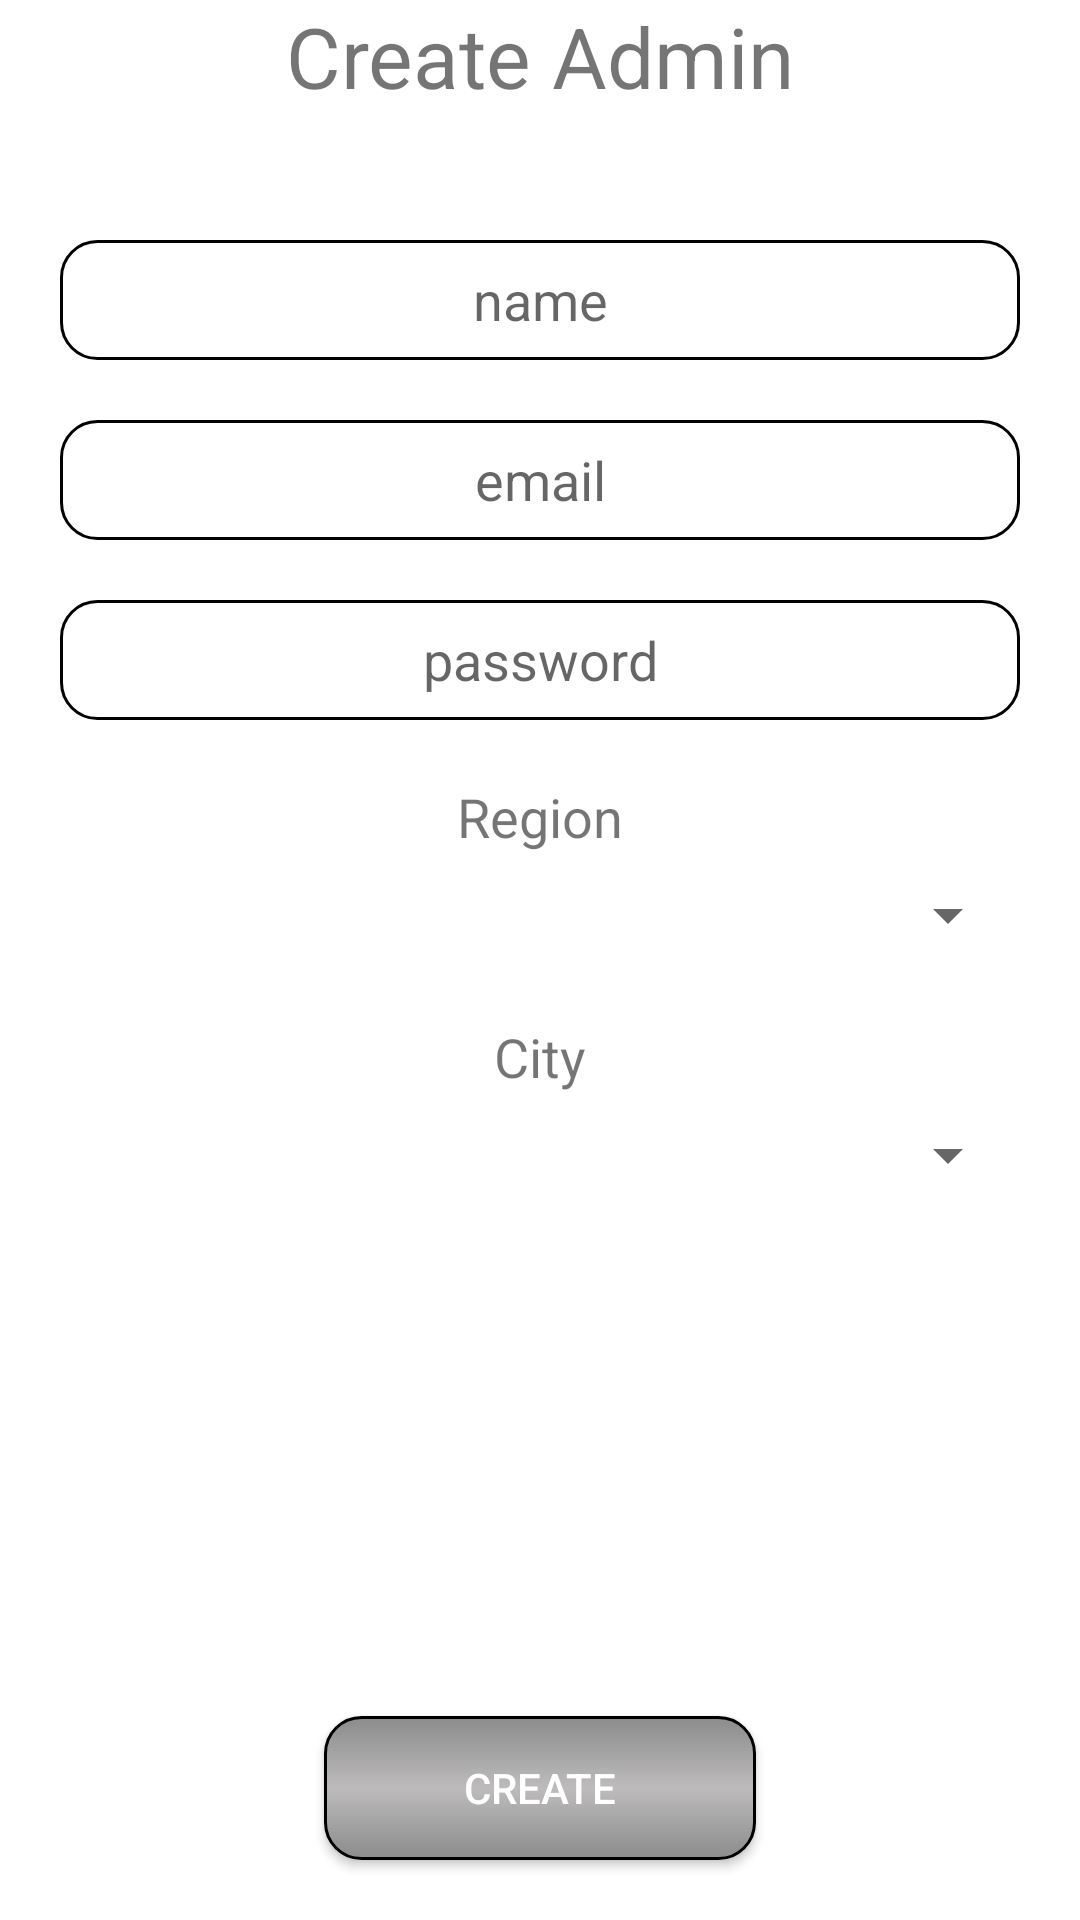

Layout XML and referenced resources for this Android screen:
<!-- AndroidManifest.xml: application theme Theme.Tampparit -->
<!-- res/layout/create_admin_activity_layout.xml -->
<?xml version="1.0" encoding="utf-8"?>
<androidx.constraintlayout.widget.ConstraintLayout xmlns:android="http://schemas.android.com/apk/res/android"
    android:layout_width="match_parent"
    android:layout_height="match_parent"
    xmlns:app="http://schemas.android.com/apk/res-auto">

    <TextView
        android:layout_width="0dp"
        android:layout_height="60dp"
        app:layout_constraintStart_toStartOf="parent"
        app:layout_constraintEnd_toEndOf="parent"
        android:id="@+id/header"
        android:textAlignment="center"
        android:textSize="28sp"
        android:text="Create Admin"/>

    <EditText
        android:layout_margin="20dp"
        android:background="@drawable/et_outline"
        app:layout_constraintStart_toStartOf="parent"
        app:layout_constraintEnd_toEndOf="parent"
        app:layout_constraintTop_toBottomOf="@id/header"
        android:id="@+id/nameET"
        android:textAlignment="center"

        android:layout_width="0dp"
        android:layout_height="40dp"
        android:hint="name"/>
    <EditText
        android:layout_margin="20dp"
        android:background="@drawable/et_outline"
        android:textAlignment="center"

        app:layout_constraintStart_toStartOf="parent"
        app:layout_constraintEnd_toEndOf="parent"
        app:layout_constraintTop_toBottomOf="@id/nameET"
        android:id="@+id/emailET"
        android:layout_width="0dp"
        android:layout_height="40dp"
        android:hint="email"/>
    <EditText
        android:layout_margin="20dp"
        android:background="@drawable/et_outline"
        android:id="@+id/passwordET"
        app:layout_constraintStart_toStartOf="parent"
        app:layout_constraintEnd_toEndOf="parent"
        app:layout_constraintTop_toBottomOf="@id/emailET"
        android:layout_width="0dp"
        android:layout_height="40dp"
        android:textAlignment="center"
        android:hint="password"/>
    <TextView
        android:id="@+id/regionTV"
        android:layout_width="0dp"
        android:layout_height="30dp"
        android:layout_marginStart="20dp"
        android:layout_marginEnd="20dp"
        android:textAlignment="center"
        android:layout_marginTop="20dp"
        android:text="Region"
        app:layout_constraintStart_toStartOf="parent"
        app:layout_constraintEnd_toEndOf="parent"
        app:layout_constraintTop_toBottomOf="@id/passwordET"
        android:textSize="18sp"/>
<androidx.appcompat.widget.AppCompatSpinner
    android:id="@+id/regionSpinner"
    android:layout_width="0dp"
    android:layout_height="30dp"
    app:layout_constraintStart_toStartOf="parent"
    app:layout_constraintEnd_toEndOf="parent"
    android:layout_marginEnd="20dp"
    android:layout_marginStart="20dp"
    app:layout_constraintTop_toBottomOf="@id/regionTV"
    android:textAlignment="center"/>
    <TextView
        android:id="@+id/cityTV"
        android:layout_width="0dp"
        android:layout_height="30dp"
        android:layout_marginStart="20dp"
        android:layout_marginEnd="20dp"
        android:textAlignment="center"
        android:layout_marginTop="20dp"
        android:text="City"
        app:layout_constraintStart_toStartOf="parent"
        app:layout_constraintEnd_toEndOf="parent"
        app:layout_constraintTop_toBottomOf="@id/regionSpinner"
        android:textSize="18sp"/>
    <androidx.appcompat.widget.AppCompatSpinner
        android:id="@+id/citySpinner"
        android:layout_width="0dp"
        android:layout_height="30dp"
        app:layout_constraintStart_toStartOf="parent"
        app:layout_constraintEnd_toEndOf="parent"
        android:layout_marginEnd="20dp"
        android:layout_marginStart="20dp"
        app:layout_constraintTop_toBottomOf="@id/cityTV"
        android:textAlignment="center"/>
    <androidx.appcompat.widget.AppCompatButton
        android:text="Create"
        app:layout_constraintWidth_percent="0.4"
        app:layout_constraintStart_toStartOf="parent"
        app:layout_constraintEnd_toEndOf="parent"
        app:layout_constraintBottom_toBottomOf="parent"
        android:textColor="@color/white"
        android:layout_marginBottom="20dp"
        android:background="@drawable/round_gray_background"
        android:id="@+id/buttonCreate"
        android:layout_width="0dp"
        android:layout_height="wrap_content"/>
</androidx.constraintlayout.widget.ConstraintLayout>
<!-- resources referenced by this layout -->
<resources>
  <color name="white">#FFFFFFFF</color>
  <!-- drawable et_outline (drawable) -->
  <?xml version="1.0" encoding="utf-8"?>
  <shape xmlns:android="http://schemas.android.com/apk/res/android"
      android:shape="rectangle">
      <corners android:radius="12dp"/>
      <stroke
          android:width="1dp"
          android:color="@android:color/black" />
      <solid android:color="@android:color/transparent"/>
  </shape>
  <!-- drawable round_gray_background (drawable) -->
  <shape
  xmlns:android="http://schemas.android.com/apk/res/android"
  android:shape="rectangle">
  <gradient
      android:startColor="#8C8C8C"
      android:centerColor="#bdbbbb"
      android:endColor="#8C8C8C"
      android:angle="90"/>
  <corners android:radius="12dp"/>
      <stroke
          android:width="1dp"
          android:color="@android:color/black"/>
  </shape>
  <style name="Theme.Tampparit" parent="Theme.MaterialComponents.DayNight.NoActionBar">
          
          <item name="colorPrimary">@color/purple_500</item>
          <item name="colorPrimaryVariant">@color/purple_700</item>
          <item name="colorOnPrimary">@color/white</item>
          
          <item name="colorSecondary">@color/teal_200</item>
          <item name="colorSecondaryVariant">@color/teal_700</item>
          <item name="colorOnSecondary">@color/black</item>
          
          <item name="android:statusBarColor">?attr/colorPrimaryVariant</item>
          
      </style>
  <color name="purple_500">#FF6200EE</color>
  <color name="purple_700">#FF3700B3</color>
  <color name="teal_200">#FF03DAC5</color>
  <color name="teal_700">#FF018786</color>
  <color name="black">#FF000000</color>
</resources>
